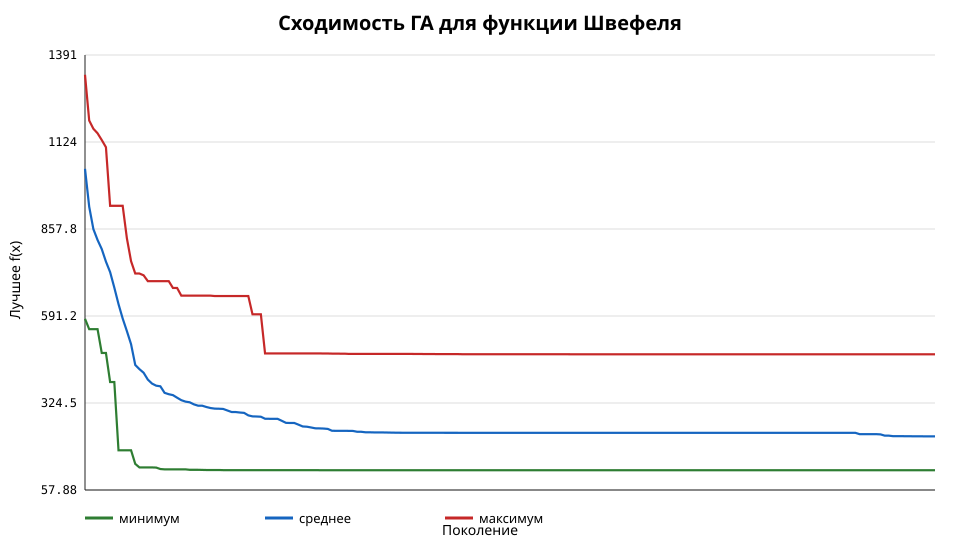

Data behind this chart, as committed beside it:
generation, minimum, mean, maximum
0, 582.6, 1042, 1330
1, 550.8, 926.1, 1190
2, 550.8, 857.5, 1165
3, 550.8, 824.1, 1151
4, 477.9, 796.3, 1130
5, 477.9, 757.7, 1108
6, 388.7, 725.7, 928.9
7, 388.7, 678.2, 928.9
8, 179.6, 627.7, 928.9
9, 179.6, 583.4, 928.9
10, 179.6, 544.9, 829.6
11, 179.6, 504.8, 759.1
12, 137.9, 441.1, 721.3
13, 127, 428.2, 721.3
14, 127, 417.2, 715.9
15, 127, 396.3, 698
16, 127, 384.1, 698
17, 126.6, 377.6, 698
18, 122.1, 375.7, 698
19, 121.1, 355.7, 698
20, 121.1, 351.5, 698
21, 121.1, 348.7, 677
22, 121.1, 340.7, 677
23, 121.1, 333.2, 653.5
24, 121.1, 328.8, 653.5
25, 119.8, 326.7, 653.5
26, 119.8, 320.4, 653.5
27, 119.8, 316.3, 653.5
28, 119.4, 316.2, 653.5
29, 119.2, 312.2, 653.5
30, 119.2, 309, 653.5
31, 119.2, 307.3, 652.3
32, 119.2, 307, 652.3
33, 118.7, 306.3, 652.3
34, 118.7, 301.6, 652.3
35, 118.7, 296.9, 652.3
36, 118.7, 296.8, 652.3
37, 118.7, 295.3, 652.3
38, 118.7, 294.3, 652.3
39, 118.7, 286.6, 652.3
40, 118.7, 283.5, 596.4
41, 118.7, 283.1, 596.4
42, 118.7, 282.4, 596.4
43, 118.7, 276.3, 476.5
44, 118.7, 276.1, 476.5
45, 118.7, 276, 476.5
46, 118.7, 276, 476.5
47, 118.7, 269.9, 476.5
48, 118.7, 263.7, 476.5
49, 118.7, 263.3, 476.5
50, 118.7, 263.2, 476.5
51, 118.7, 258, 476.5
52, 118.7, 252.6, 476.5
53, 118.7, 251.9, 476.5
54, 118.7, 249.5, 476.5
55, 118.7, 246.9, 476.5
56, 118.5, 246.7, 476.5
57, 118.5, 246.2, 476.2
58, 118.5, 245.1, 476.2
59, 118.5, 239.3, 475.9
... 144 more rows
